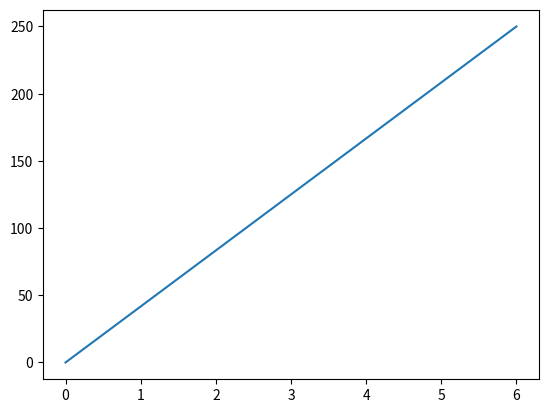

This figure's Python source:
import matplotlib.pyplot as plt
import numpy as np 
xpoints = np.array([0,6])
ypoints = np.array([0, 250])
plt.plot(xpoints, ypoints)
plt.show()